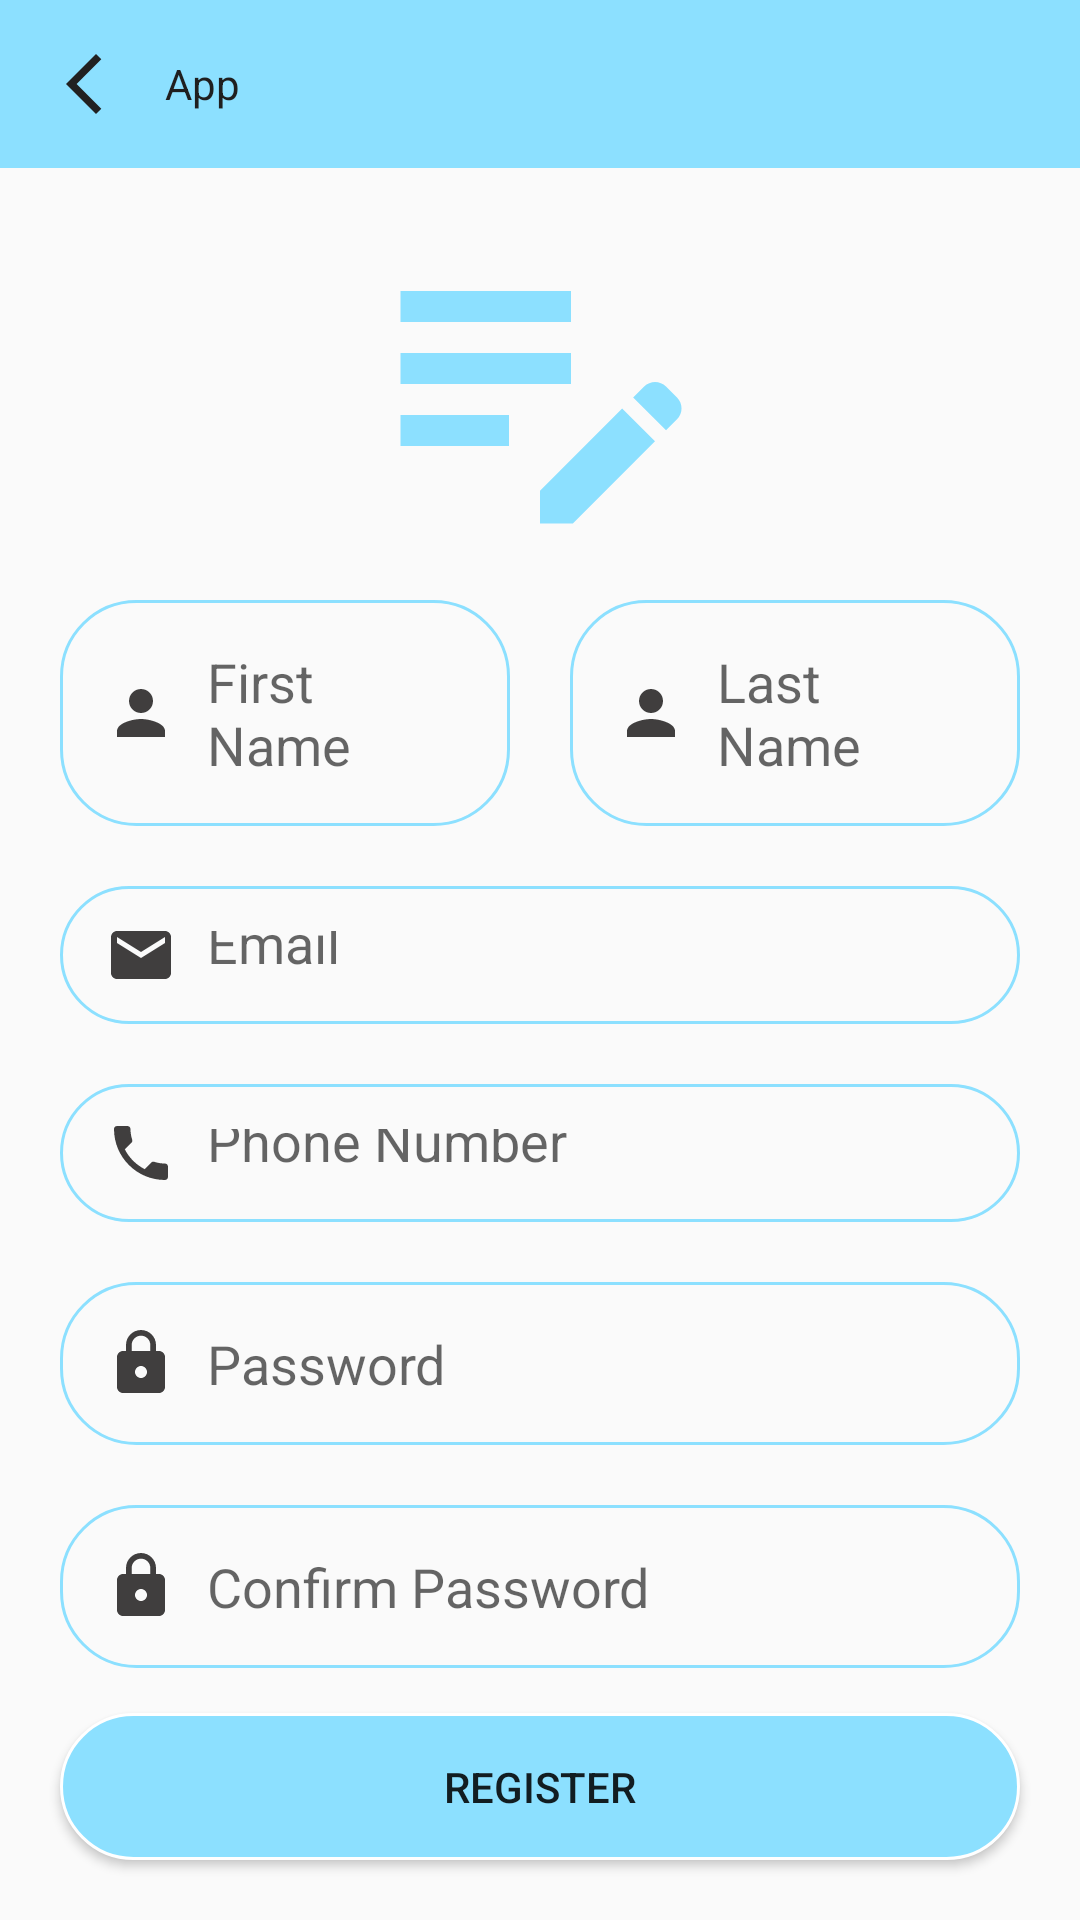

Reconstruct the res/layout file that produces this screen, plus the resources it refers to.
<!-- AndroidManifest.xml: application theme Theme.Project -->
<!-- res/layout/activity_register.xml -->
<?xml version="1.0" encoding="utf-8"?>
<RelativeLayout xmlns:android="http://schemas.android.com/apk/res/android"
    xmlns:app="http://schemas.android.com/apk/res-auto"
    xmlns:tools="http://schemas.android.com/tools"
    android:layout_width="match_parent"
    android:layout_height="match_parent"
    android:orientation="vertical"
    tools:context=".Register">

    <include
        layout="@layout/toolbar_basic"
        android:layout_alignParentTop="true"
        android:layout_height="wrap_content"
        android:id="@+id/Toolbar"
        android:layout_width="match_parent" />
    <LinearLayout
        android:layout_width="match_parent"
        android:layout_height="wrap_content"
        android:layout_below="@+id/Toolbar"
        android:padding="10dp"
        android:gravity="center"
        android:orientation="vertical">
        <ImageView
            android:layout_width="wrap_content"
            android:layout_height="wrap_content"
            android:background="@drawable/ic_baseline_edit_note_24" />
        <LinearLayout
            android:layout_width="match_parent"
            android:layout_height="wrap_content"
            android:orientation="horizontal">
            <EditText
                android:layout_width="match_parent"
                android:layout_height="wrap_content"
                android:layout_margin="10dp"
                android:padding="15dp"
                android:background="@drawable/shapeemail"
                android:drawableLeft="@drawable/ic_baseline_person_24"
                android:drawablePadding="10dp"
                android:hint="First Name"
                android:layout_weight="0.5"
                android:id="@+id/firstName"/>

            <EditText
                android:layout_width="match_parent"
                android:layout_height="wrap_content"
                android:layout_margin="10dp"
                android:padding="15dp"
                android:background="@drawable/shapeemail"
                android:drawableLeft="@drawable/ic_baseline_person_24"
                android:drawablePadding="10dp"
                android:hint="Last Name"
                android:layout_weight="0.5"
                android:id="@+id/lastName"/>
        </LinearLayout>
        <LinearLayout
            android:layout_width="match_parent"
            android:layout_height="wrap_content"
            android:orientation="vertical">
            <EditText
                android:layout_width="match_parent"
                android:layout_height="wrap_content"
                android:layout_margin="10dp"
                android:padding="15dp"
                android:background="@drawable/shapeemail"
                android:drawableLeft="@drawable/ic_baseline_email_24"
                android:drawablePadding="10dp"
                android:hint="Email"
                android:layout_weight="0.5"
                android:id="@+id/Email"/>

            <EditText
                android:layout_width="match_parent"
                android:layout_height="wrap_content"
                android:layout_margin="10dp"
                android:padding="15dp"
                android:background="@drawable/shapeemail"
                android:drawableLeft="@drawable/ic_baseline_phone_24"
                android:drawablePadding="10dp"
                android:hint="Phone Number"
                android:inputType="number"
                android:layout_weight="0.5"
                android:id="@+id/PhoneNumber"/>
            <EditText
                android:layout_width="match_parent"
                android:layout_height="wrap_content"
                android:layout_margin="10dp"
                android:padding="15dp"
                android:background="@drawable/shapeemail"
                android:inputType="textPassword"
                android:drawableLeft="@drawable/ic_baseline_lock_24"
                android:drawablePadding="10dp"
                android:hint="Password"
                android:id="@+id/Password"/>
            <EditText
                android:layout_width="match_parent"
                android:layout_height="wrap_content"
                android:layout_margin="10dp"
                android:padding="15dp"
                android:inputType="textPassword"
                android:background="@drawable/shapeemail"
                android:drawableLeft="@drawable/ic_baseline_lock_24"
                android:drawablePadding="10dp"
                android:hint="Confirm Password"
                android:id="@+id/ConfirmPassword"/>
            <Button
                android:layout_width="match_parent"
                android:layout_height="wrap_content"
                android:text="Register"
                android:shadowColor="@android:color/transparent"
                android:padding="15dp"
                android:layout_marginRight="10dp"
                android:layout_marginLeft="10dp"
                android:layout_marginBottom="10dp"
                android:layout_marginTop="5dp"
                android:background="@drawable/buttonbg"
                android:id="@+id/Register"/>

        </LinearLayout>
    </LinearLayout>


</RelativeLayout>
<!-- res/layout/toolbar_basic.xml (included above) -->
<?xml version="1.0" encoding="utf-8"?>
<androidx.appcompat.widget.Toolbar xmlns:android="http://schemas.android.com/apk/res/android"
    android:layout_width="match_parent"
    android:layout_height="50sp"
    android:background="@color/AppBar">
    <RelativeLayout
        android:layout_width="match_parent"
        android:layout_height="match_parent">
        <ImageButton
            android:layout_width="wrap_content"
            android:layout_height="wrap_content"
            android:layout_centerVertical="true"
            android:id="@+id/BackButton"
            android:background="@drawable/back_button"/>
        <TextView
            android:layout_width="wrap_content"
            android:layout_height="wrap_content"
            android:layout_toEndOf="@id/BackButton"
            android:layout_centerVertical="true"
            android:id="@+id/AppBarText"
            android:layout_marginLeft="15dp"
            android:textColor="@color/AppBarText"
            android:text="App"/>
    </RelativeLayout>
</androidx.appcompat.widget.Toolbar>
<!-- resources referenced by this layout -->
<resources>
  <color name="AppBar">#FF8ce0ff</color>
  <color name="AppBarText">#FF1F1F1F</color>
  <!-- drawable back_button (drawable) -->
  <vector android:height="24dp" android:tint="#212121"
      android:viewportHeight="24" android:viewportWidth="24"
      android:width="24dp" xmlns:android="http://schemas.android.com/apk/res/android">
      <path android:fillColor="@android:color/white" android:pathData="M17.77,3.77l-1.77,-1.77l-10,10l10,10l1.77,-1.77l-8.23,-8.23z"/>
  </vector>
  <!-- drawable buttonbg (drawable-v24) -->
  <?xml version="1.0" encoding="utf-8"?>
  <shape
      xmlns:android="http://schemas.android.com/apk/res/android"
      android:shape="rectangle">
      <solid
          android:color="@color/Buttons">
      </solid>
      <corners
          android:radius="25dp">
      </corners>
      <stroke
          android:width="1dp"
          android:color="#FFFFFF">
      </stroke>
      <padding
          android:top="0dp"
          android:right="10dp"
          android:left="10dp"
          android:bottom="0dp">
      </padding>
  </shape>
  <!-- drawable ic_baseline_edit_note_24 (drawable) -->
  <vector android:height="124dp" android:tint="#8CE0FF"
      android:viewportHeight="24" android:viewportWidth="24"
      android:width="124dp" xmlns:android="http://schemas.android.com/apk/res/android">
      <path android:fillColor="@android:color/white" android:pathData="M3,10h11v2H3V10zM3,8h11V6H3V8zM3,16h7v-2H3V16zM18.01,12.87l0.71,-0.71c0.39,-0.39 1.02,-0.39 1.41,0l0.71,0.71c0.39,0.39 0.39,1.02 0,1.41l-0.71,0.71L18.01,12.87zM17.3,13.58l-5.3,5.3V21h2.12l5.3,-5.3L17.3,13.58z"/>
  </vector>
  <!-- drawable ic_baseline_email_24 (drawable-v24) -->
  <vector xmlns:android="http://schemas.android.com/apk/res/android"
      android:width="24dp"
      android:height="24dp"
      android:viewportWidth="24"
      android:viewportHeight="24"
      android:tint="#403E3E">
    <path
        android:fillColor="@android:color/white"
        android:pathData="M20,4L4,4c-1.1,0 -1.99,0.9 -1.99,2L2,18c0,1.1 0.9,2 2,2h16c1.1,0 2,-0.9 2,-2L22,6c0,-1.1 -0.9,-2 -2,-2zM20,8l-8,5 -8,-5L4,6l8,5 8,-5v2z"/>
  </vector>
  <!-- drawable ic_baseline_person_24 (drawable-v24) -->
  <vector xmlns:android="http://schemas.android.com/apk/res/android"
      android:width="24dp"
      android:height="24dp"
      android:viewportWidth="24"
      android:viewportHeight="24"
      android:tint="#403E3E">
    <path
        android:fillColor="@android:color/white"
        android:pathData="M12,12c2.21,0 4,-1.79 4,-4s-1.79,-4 -4,-4 -4,1.79 -4,4 1.79,4 4,4zM12,14c-2.67,0 -8,1.34 -8,4v2h16v-2c0,-2.66 -5.33,-4 -8,-4z"/>
  </vector>
  <!-- drawable shapeemail (drawable-v24) -->
  <?xml version="1.0" encoding="utf-8"?>
  <shape
      xmlns:android="http://schemas.android.com/apk/res/android"
      android:shape="rectangle">
      <corners
          android:radius="25dp">
      </corners>
      <stroke
          android:width="1dp"
          android:color="@color/EdittextOutline">
      </stroke>
      <padding
          android:top="0dp"
          android:right="10dp"
          android:left="10dp"
          android:bottom="0dp">
      </padding>
  </shape>
  <style name="Theme.Project" parent="Theme.AppCompat.Light.NoActionBar">
          
          <item name="colorPrimary">@color/purple_500</item>
          <item name="colorPrimaryVariant">@color/NotificationBar</item>
          <item name="colorOnPrimary">@color/white</item>
          
          <item name="colorSecondary">@color/teal_200</item>
          <item name="colorSecondaryVariant">@color/teal_700</item>
          <item name="colorOnSecondary">@color/black</item>
          
          <item name="android:statusBarColor" tools:targetApi="l">?attr/colorPrimaryVariant</item>
          
      </style>
  <color name="Buttons">#FF8ce0ff</color>
  <color name="EdittextOutline">#FF8ce0ff</color>
  <color name="purple_500">#FF6200EE</color>
  <color name="NotificationBar">#FF279DF2</color>
  <color name="white">#FFFFFFFF</color>
  <color name="teal_200">#FF03DAC5</color>
  <color name="teal_700">#FF018786</color>
  <color name="black">#FF000000</color>
</resources>
